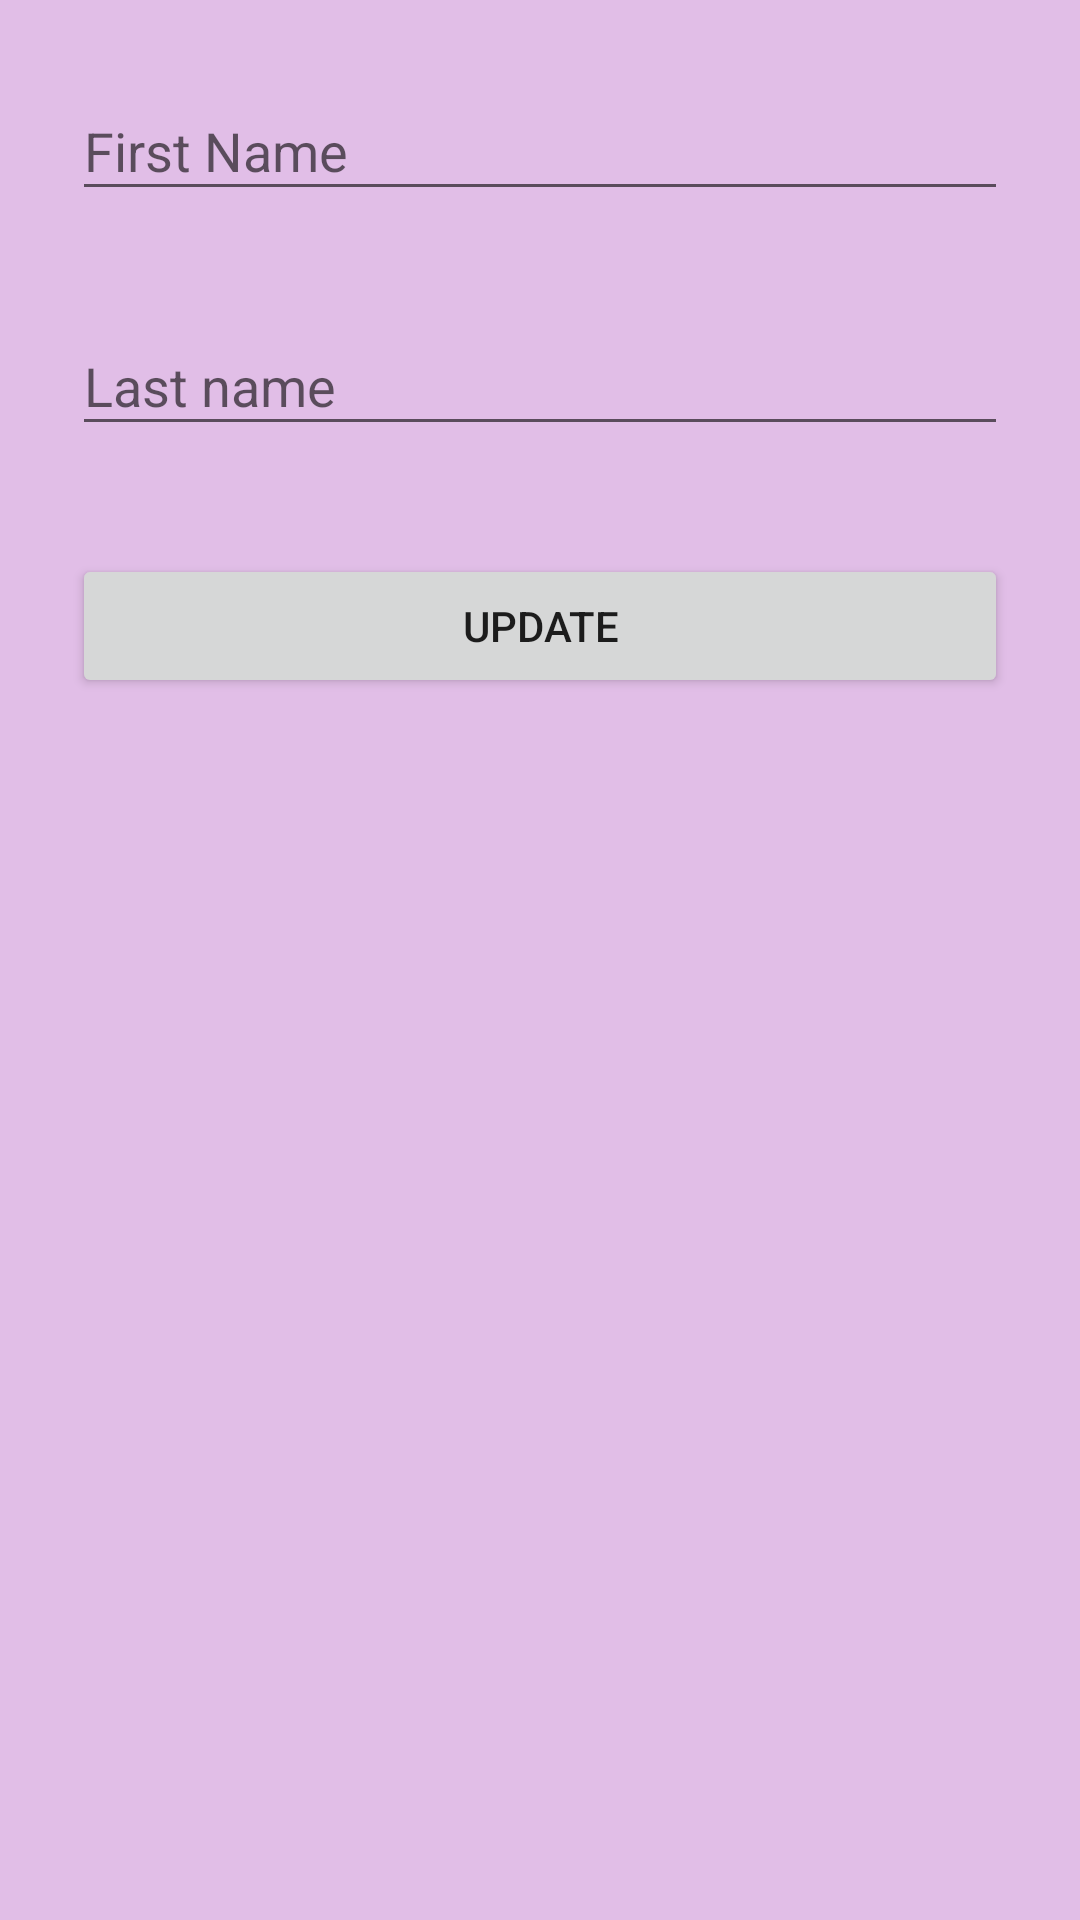

Android layout source for this screen:
<!-- AndroidManifest.xml: application theme AppTheme -->
<!-- res/layout/activity_profile_setup.xml -->
<?xml version="1.0" encoding="utf-8"?>
<ScrollView xmlns:android="http://schemas.android.com/apk/res/android"
    xmlns:app="http://schemas.android.com/apk/res-auto"
    android:layout_width="fill_parent"
    android:layout_height="fill_parent"
    android:fitsSystemWindows="true">

    <LinearLayout
        android:layout_width="match_parent"
        android:layout_height="wrap_content"
        android:baselineAligned="false"
        android:orientation="vertical"
        android:paddingLeft="24dp"
        android:paddingRight="24dp"
        android:paddingTop="10dp"
        android:weightSum="1">

        
        <ImageButton
            android:layout_width="match_parent"
            app:srcCompat="@drawable/usersetup"
            android:id="@+id/ib_ps_profilePic"
            android:layout_height="0dp"
            android:scaleType="fitCenter"
            android:adjustViewBounds="true"
            android:elevation="4dp"
            android:background="@color/invisible"
            android:contentDescription="select a profile picture"
            android:layout_weight="1" />

        <android.support.design.widget.TextInputLayout
            android:layout_width="match_parent"
            android:layout_height="wrap_content"
            android:layout_marginBottom="8dp"
            android:layout_marginTop="8dp">

            <EditText
                android:id="@+id/et_ps_firstName"
                android:layout_width="match_parent"
                android:layout_height="wrap_content"
                android:hint="First Name"
                android:inputType="text"
                android:layout_marginBottom="10dp" />
        </android.support.design.widget.TextInputLayout>

        
        <android.support.design.widget.TextInputLayout
            android:layout_width="match_parent"
            android:layout_height="wrap_content"
            android:layout_marginBottom="8dp"
            android:layout_marginTop="8dp">

            <EditText
                android:id="@+id/et_ps_lastName"
                android:layout_width="match_parent"
                android:layout_height="wrap_content"
                android:hint="Last name"
                android:layout_marginBottom="10dp"
                android:inputType="text" />
        </android.support.design.widget.TextInputLayout>

        <android.support.v7.widget.AppCompatButton
            android:id="@+id/b_setup"
            android:layout_width="fill_parent"
            android:layout_height="wrap_content"
            android:layout_marginBottom="24dp"
            android:layout_marginTop="18dp"
            android:padding="12dp"
            android:text="Update" />

    </LinearLayout>
</ScrollView>
<!-- resources referenced by this layout -->
<resources>
  <color name="invisible">#00ffffff</color>
  <style name="AppTheme" parent="Theme.AppCompat.Light.DarkActionBar">
          
          <item name="colorPrimary">@color/colorPrimary</item>
          <item name="colorPrimaryDark">@color/colorPrimaryDark</item>
          <item name="colorAccent">@color/colorAccent</item>
          <item name="android:colorBackground">@color/primary_light</item>
      </style>
  <color name="colorPrimary">#9c27b0</color>
  <color name="colorPrimaryDark">#7B1FA2</color>
  <color name="colorAccent">#ff4081</color>
  <color name="primary_light">#e1bee7</color>
</resources>
